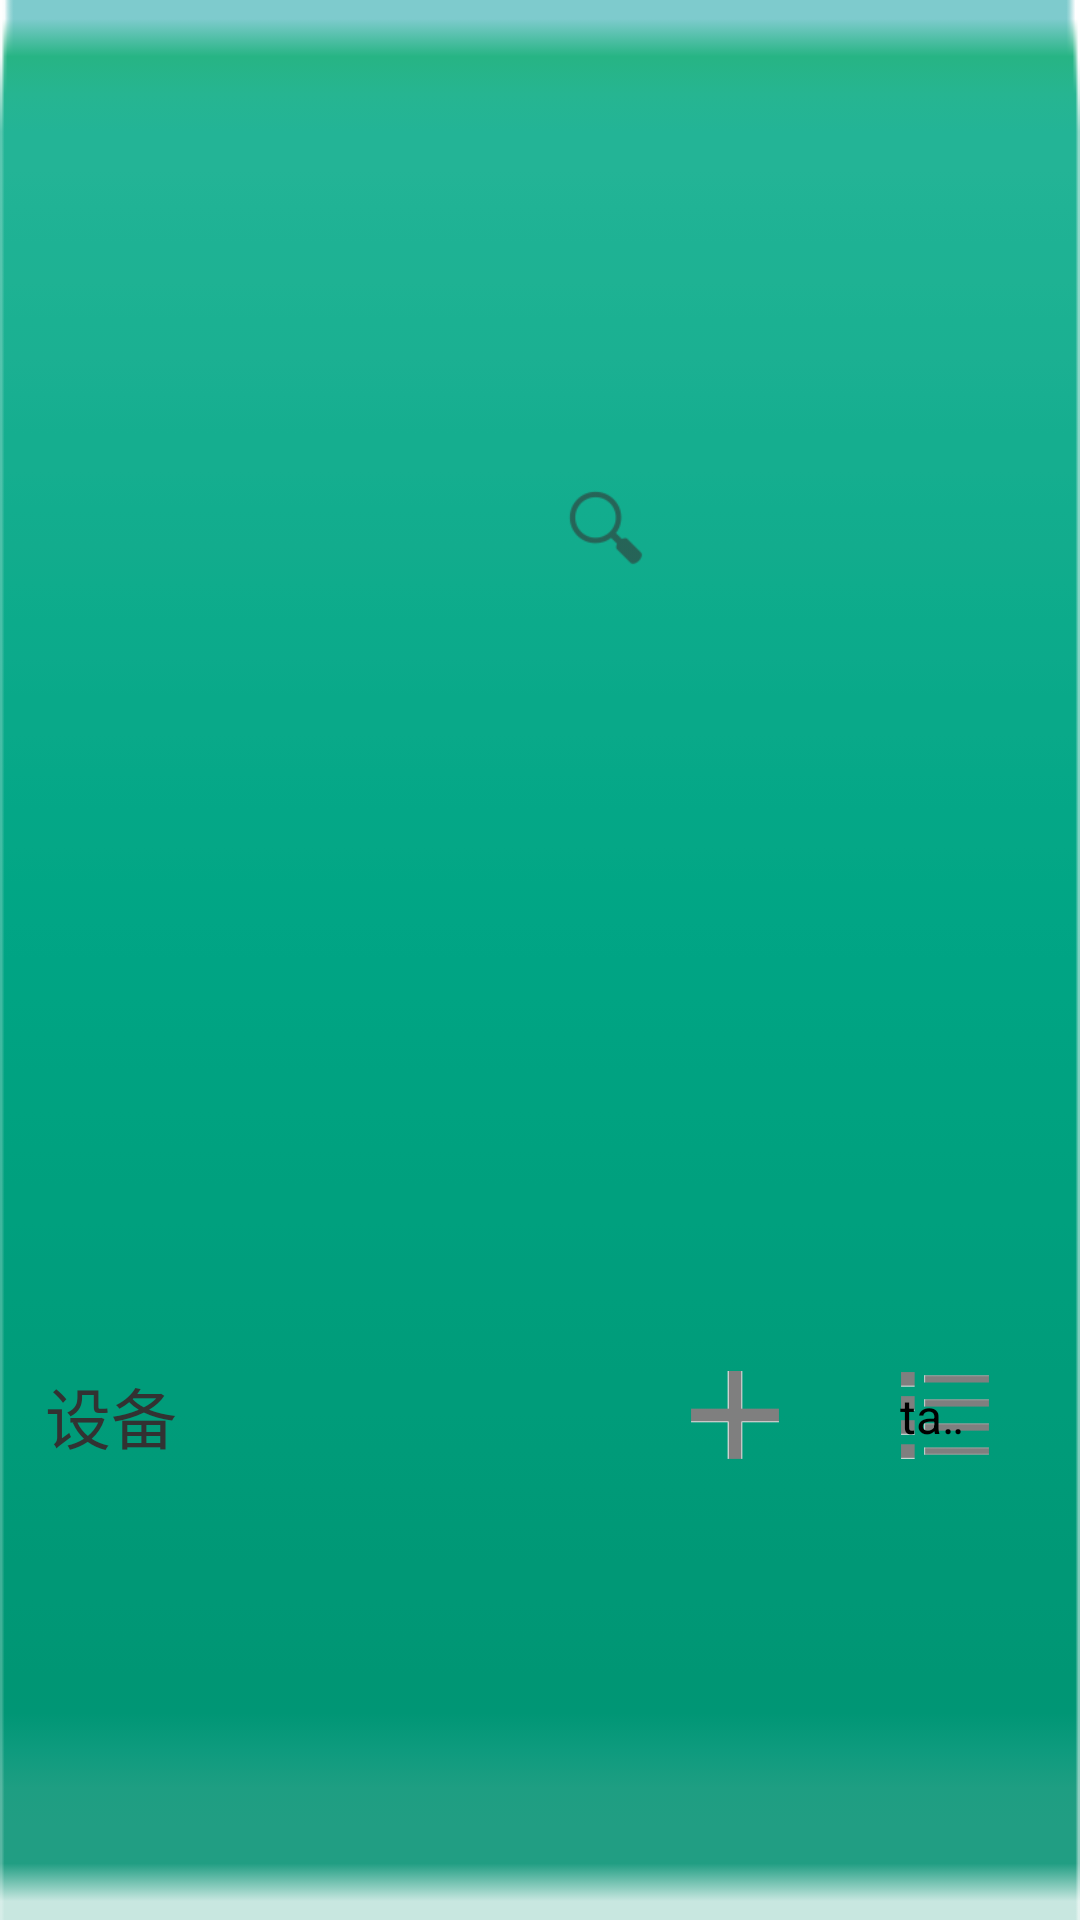

Write the Android layout XML for this screen, with the resource values it uses.
<!-- AndroidManifest.xml: application theme AppTheme -->
<!-- res/layout/view_title2.xml -->
<?xml version="1.0" encoding="utf-8"?>
<RelativeLayout xmlns:android="http://schemas.android.com/apk/res/android"
    android:layout_width="match_parent"
    android:layout_height="wrap_content"
    android:orientation="horizontal"
    android:background="@drawable/titlebar"
    android:gravity="center" >

    <TextView
        android:id="@+id/title_text2"
        android:layout_width="wrap_content"
    	android:layout_height="wrap_content"
    	android:textSize="22dp"
        android:text="设备"
        android:layout_alignParentLeft="true"
        android:layout_centerVertical="true"
        android:layout_marginLeft="15dp"/> 
        
    
    
   <Spinner
        android:id="@+id/spfunc"
        android:layout_width="30dip"
        android:layout_height="30dip"
        android:background="@drawable/list"
        android:layout_alignParentRight="true"
        android:layout_centerVertical="true"
        android:layout_marginRight="30dp"
        android:entries="@array/equipmentcal"/>
    
    <ImageButton 
        android:id="@+id/addbt"
        android:layout_width="30dip"
        android:layout_height="30dip"
        android:layout_toLeftOf="@id/spfunc"
        android:layout_centerVertical="true"
        android:layout_marginRight="40dp"
        android:background="@drawable/add"/>
    
    <SearchView
        android:id="@+id/sv"
        android:layout_width="wrap_content"
        android:layout_height="wrap_content"
        android:layout_toLeftOf="@id/addbt"
        android:iconifiedByDefault="true"
        android:imeOptions="actionSearch" />


    
</RelativeLayout>
<!-- resources referenced by this layout -->
<resources>
  <string-array name="equipmentcal">
          <item>table</item>
          <item>设备报修表</item>
          <item>设备借用表</item>
          <item>设备采购表</item> 
      </string-array>
  <!-- drawable add: png bitmap (drawable-mdpi, 374 bytes) -->
  <!-- drawable list: png bitmap (drawable-mdpi, 626 bytes) -->
  <!-- drawable titlebar: png bitmap (drawable-mdpi, 482 bytes) -->
  <style name="AppTheme" parent="AppBaseTheme">
       	<item name="android:windowNoTitle">true</item>
          
      </style>
  <style name="AppBaseTheme" parent="android:Theme.Light">
          
      </style>
</resources>
